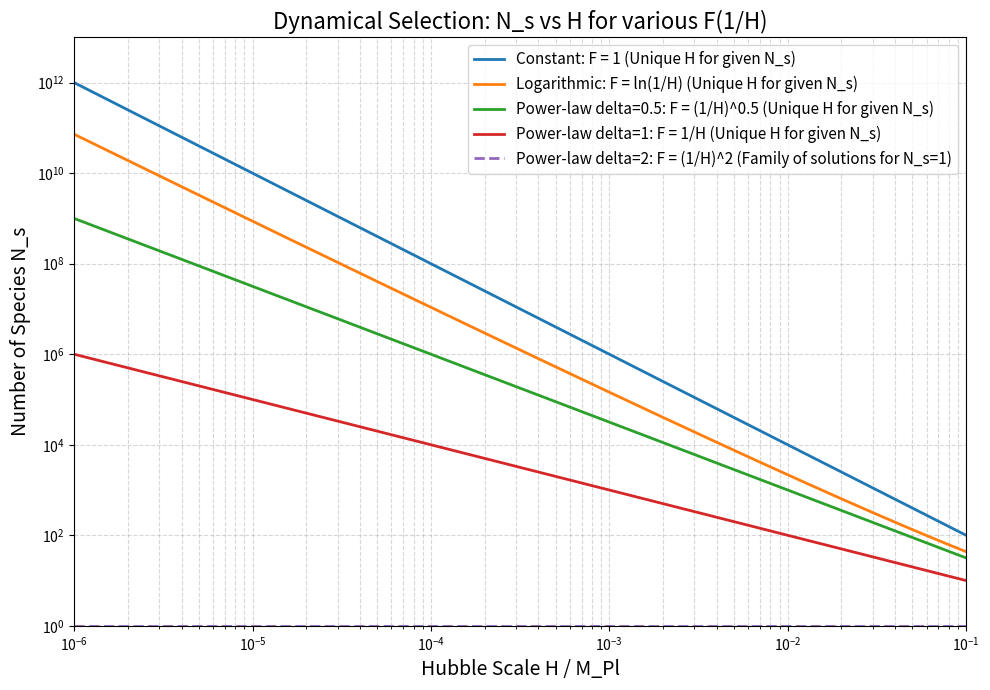

Here is the Python script that generated this plot: (Note: this script raises an exception after producing the figure.)
# filename: codebase/step_3.py
import sys
import os
sys.path.insert(0, os.path.abspath("codebase"))
sys.path.insert(0, "/home/node/data/compsep_data/")
import time
import numpy as np
import matplotlib.pyplot as plt

def main():
    plt.rcParams['text.usetex'] = False
    data_dir = "data"
    H_vals = np.logspace(-6, -1, 1000)
    x = 1.0 / H_vals
    F_const = np.ones_like(x)
    F_log = np.log(x)
    F_pow_05 = x**0.5
    F_pow_1 = x**1.0
    F_pow_2 = x**2.0
    Ns_const = 1.0 / (H_vals**2 * F_const)
    Ns_log = 1.0 / (H_vals**2 * F_log)
    Ns_pow_05 = 1.0 / (H_vals**2 * F_pow_05)
    Ns_pow_1 = 1.0 / (H_vals**2 * F_pow_1)
    Ns_pow_2 = 1.0 / (H_vals**2 * F_pow_2)
    fig, ax = plt.subplots(figsize=(10, 7))
    ax.plot(H_vals, Ns_const, label='Constant: F = 1 (Unique H for given N_s)', linewidth=2)
    ax.plot(H_vals, Ns_log, label='Logarithmic: F = ln(1/H) (Unique H for given N_s)', linewidth=2)
    ax.plot(H_vals, Ns_pow_05, label='Power-law delta=0.5: F = (1/H)^0.5 (Unique H for given N_s)', linewidth=2)
    ax.plot(H_vals, Ns_pow_1, label='Power-law delta=1: F = 1/H (Unique H for given N_s)', linewidth=2)
    ax.plot(H_vals, Ns_pow_2, label='Power-law delta=2: F = (1/H)^2 (Family of solutions for N_s=1)', linewidth=2, linestyle='--')
    ax.set_xscale('log')
    ax.set_yscale('log')
    ax.set_xlabel('Hubble Scale H / M_Pl', fontsize=14)
    ax.set_ylabel('Number of Species N_s', fontsize=14)
    ax.set_title('Dynamical Selection: N_s vs H for various F(1/H)', fontsize=16)
    ax.set_xlim(1e-6, 1e-1)
    ax.set_ylim(1e0, 1e13)
    ax.grid(True, which="both", ls="--", alpha=0.5)
    ax.legend(fontsize=11, loc='upper right')
    plt.tight_layout()
    timestamp = int(time.time())
    plot_filename = os.path.join(data_dir, "dynamical_selection_3_" + str(timestamp) + ".png")
    plt.savefig(plot_filename, dpi=300)
    print("Plot saved to " + plot_filename)
    data_filename = os.path.join(data_dir, "selection_data.npz")
    np.savez_compressed(data_filename, H_vals=H_vals, Ns_const=Ns_const, Ns_log=Ns_log, Ns_pow_05=Ns_pow_05, Ns_pow_1=Ns_pow_1, Ns_pow_2=Ns_pow_2)
    print("Sweep results saved to " + data_filename)
    print("\n--- Dynamical Selection Parameter Sweep ---")
    print("Equation: N_s * F(1/H) = 1/H^2")
    print("Evaluated over H from 1e-6 to 1e-1.")
    idx_1e5 = np.argmin(np.abs(H_vals - 1e-5))
    print("\nKey results at H ~ 1e-5:")
    print("  Constant F=1: N_s = " + str(Ns_const[idx_1e5]))
    print("  Logarithmic F=ln(1/H): N_s = " + str(Ns_log[idx_1e5]))
    print("  Power-law delta=0.5: N_s = " + str(Ns_pow_05[idx_1e5]))
    print("  Power-law delta=1.0: N_s = " + str(Ns_pow_1[idx_1e5]))
    print("  Power-law delta=2.0: N_s = " + str(Ns_pow_2[idx_1e5]))
    idx_1e2 = np.argmin(np.abs(H_vals - 1e-2))
    print("\nKey results at H ~ 1e-2:")
    print("  Constant F=1: N_s = " + str(Ns_const[idx_1e2]))
    print("  Logarithmic F=ln(1/H): N_s = " + str(Ns_log[idx_1e2]))
    print("  Power-law delta=0.5: N_s = " + str(Ns_pow_05[idx_1e2]))
    print("  Power-law delta=1.0: N_s = " + str(Ns_pow_1[idx_1e2]))
    print("  Power-law delta=2.0: N_s = " + str(Ns_pow_2[idx_1e2]))
    print("\nConclusion on solutions:")
    print("- For F(1/H) = (1/H)^2, N_s is identically 1 for all H. This means for N_s = 1, there is a family of solutions (any H is allowed), while for N_s != 1, there are no solutions.")
    print("- For all other tested forms of F, N_s(H) is strictly monotonic, meaning for a given N_s, there is a unique solution for H.")

if __name__ == '__main__':
    main()
